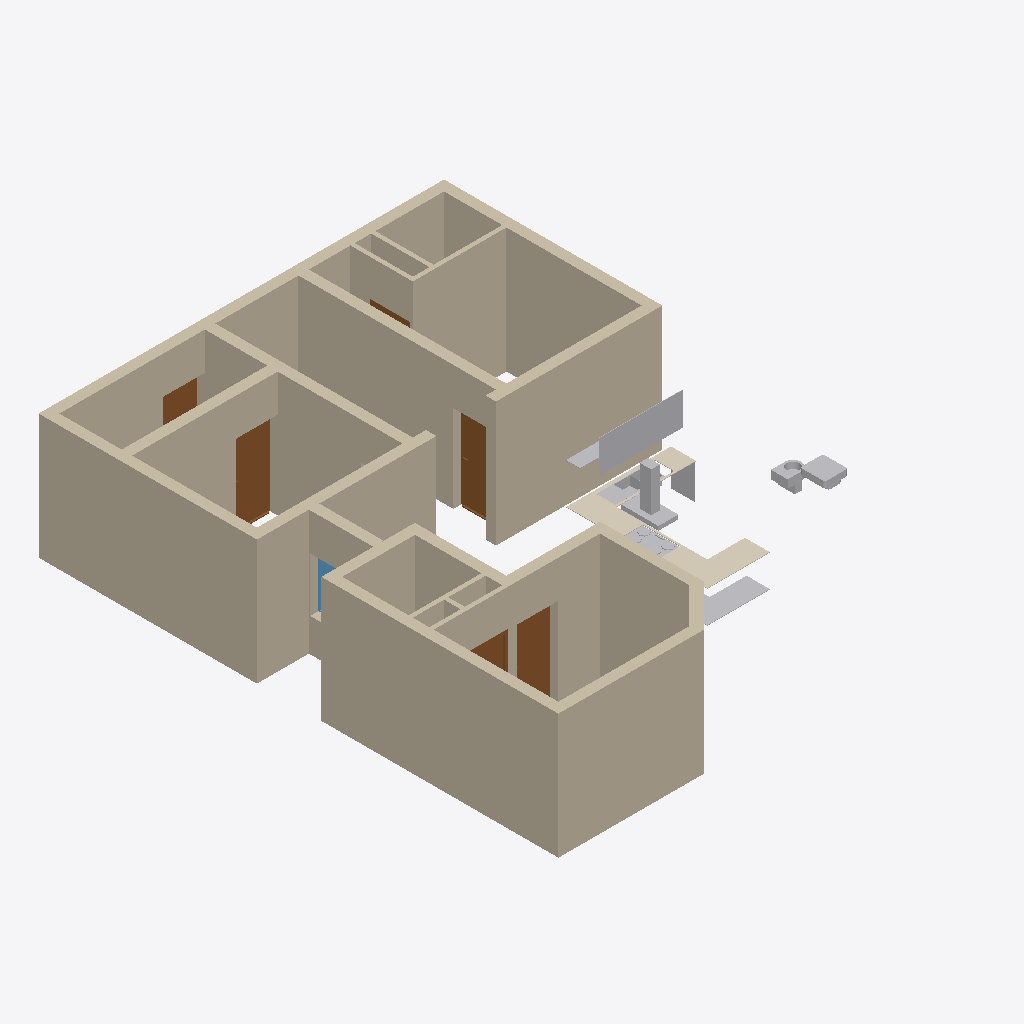
Isometric view of an IFC building model (IFC-SPF (STEP), schema IFC4X3, length unit metre), seen from the south-west, elements coloured by IFC class: 24 walls (beige), 9 other elements (light grey), 6 doors (brown), 1 covering (cream), 1 window (light blue).
Extent 10.3 m × 12.5 m × 3.0 m (x, y, z). Storeys (2): GF at 0.00 m; Elements at 0.00 m. Elements (44): 24 IfcWall, 9 IfcDoor, 4 IfcSystemFurnitureElement, 3 IfcSanitaryTerminal, 2 IfcElectricAppliance, 1 IfcCovering, 1 IfcWindow.

HEADER;
FILE_DESCRIPTION(('ViewDefinition[DesignTransferView]'),'2;1');
FILE_NAME('Sajeev.ifc','2026-04-22T16:21:55+05:30',(''),(''),'IfcOpenShell 0.8.5','Bonsai 0.8.5','Nobody');
FILE_SCHEMA(('IFC4X3'));
ENDSEC;
DATA;
#1=IFCPROJECT('06WA$69sj3ffUfXL5BnTVW',$,'My Project',$,$,$,$,(#10,#22),#5);
#27=IFCSITE('3qUYzsAXL889j6_GD8JDx8',$,'My Site',$,$,#50,$,$,$,$,$,$,$,$);
#33=IFCBUILDING('062Rkr1f94JPPA$h61pq2Y',$,'My Building',$,$,#56,$,$,$,$,$,$);
#39=IFCBUILDINGSTOREY('16W6$0bP9Foerw7fy7ZYWu',$,'GF',$,$,#62,$,$,$,$);
#11376=IFCBUILDINGSTOREY('3lhw7vpRXDPhN4PQg2osuR',$,'Elements',$,$,#11392,$,$,$,$);
#2226=IFCWALL('0_9FOGtwX17PyYZwIxgoa2',$,'Wall',$,$,#2255,#2237,$,$);
#1796=IFCWALL('0Ym3PZhIP2QfU_dXyWKsAH',$,'Wall',$,$,#1830,#1807,$,$);
#2854=IFCWALL('1oeNznDlH3WOmvvZEBgSaJ',$,'Wall',$,$,#2974,#2865,$,$);
#2376=IFCWALL('1CFmHHjbzASAijkOVztaLU',$,'Wall',$,$,#3358,#2387,$,$);
#2505=IFCWALL('3s2r10u_f4NfGHMgqTG7KP',$,'Wall',$,$,#2534,#2516,$,$);
#1856=IFCWALL('1uM4hduTLFyApqHUD4b8hy',$,'Wall',$,$,#1885,#1867,$,$);
#2535=IFCWALL('0wBysgiAT78g2jJ_EY2BKG',$,'Wall',$,$,#2564,#2546,$,$);
#1913=IFCWALL('02Zic7Vmr0u8YtgRoOamie',$,'Wall',$,$,#2728,#1924,$,$);
#1743=IFCWALL('0ZSjpvzjX9ofXT$U8xVNPx',$,'Wall',$,$,#1795,#1754,$,$);
#3549=IFCWALL('3HMcaMzmrDpAlJkeATlG9I',$,'Wall',$,$,#4106,#3560,$,$);
#3689=IFCWALL('0xBC1dSxTEgwvWXTpPSNk8',$,'Wall',$,$,#3718,#3700,$,$);
#2433=IFCWALL('3_Vg6Sh7r7RuWgHjzjaTbi',$,'Wall',$,$,#2504,#2444,$,$);
#3267=IFCWALL('1j2Q54u093B8d0bVTG$NOI',$,'Wall',$,$,#3379,#3278,$,$);
#2772=IFCWALL('333owhDt50seBMIXJn2nyy',$,'Wall',$,$,#3069,#2783,$,$);
#3096=IFCWALL('1hE9SzFvz6vvwA4XF9Kn2v',$,'Wall',$,$,#3146,#3107,$,$);
#11143=IFCCOVERING('1zMDy9b99F78g0pPFmqkhi',$,'Covering',$,$,#11534,#11142,$,$);
#2288=IFCWALL('3062bhZbT3xPSvEJu6SP2W',$,'Wall',$,$,#3266,#2299,$,$);
#2138=IFCWALL('0z6dVjh3nA29Ogj4QLGp8M',$,'Wall',$,$,#3197,#2149,$,$);
#2061=IFCWALL('1x8t67YibBKQsZz821LNSp',$,'Wall',$,$,#4152,#2072,$,$);
#10466=IFCSYSTEMFURNITUREELEMENT('3kRqPm_E545QmCuo3lXP3W',$,'SystemFurnitureElement',$,$,#11499,#10465,$,$);
#7715=IFCDOOR('0OFPYHfPjDsOSaVIAYL4Lw',$,'Door',$,$,#9727,#9690,$,2.0999999046325684,1.0,$,$,$);
#10163=IFCWALL('3DWSjAibn1vR7TmXBhufjT',$,'Wall',$,$,#10255,#10178,$,$);
#10041=IFCWALL('341YzdrlX5ShPK9BLmBsj7',$,'Wall',$,$,#10110,#10056,$,$);
#6364=IFCDOOR('1v_G_C3Er1AwlWJo76RaWX',$,'Door',$,$,#9503,#7318,$,2.0999999046325684,1.0,$,.SINGLE_SWING_RIGHT.,$);
#6429=IFCDOOR('0n67U1Nkn4tQEnrYWp0h0X',$,'Door',$,$,#6596,#6437,$,2.0999999046325684,1.0,$,.SINGLE_SWING_LEFT.,$);
#11357=IFCELECTRICAPPLIANCE('2dQDvdWjPDlRU0AqIunUMq',$,'ElectricAppliance',$,$,#11544,#11356,'#03',$);
#10778=IFCSYSTEMFURNITUREELEMENT('23gQQROn9BoPvycPHMqR0V',$,'SystemFurnitureElement',$,$,#11514,#10777,$,$);
#3600=IFCWALL('2_81o9rczDmg0sMcxsFBIL',$,'Wall',$,$,#3629,#3611,$,$);
#3966=IFCWALL('3bCp2guWz4U9Z1pi2HPOGn',$,'Wall',$,$,#4032,#3977,$,$);
#11041=IFCSANITARYTERMINAL('1n5C8zUKXDff8l5gxkv8r8',$,'SanitaryTerminal',$,$,#11539,#11040,$,$);
#7780=IFCDOOR('2jiLf8oiPEufIBJhdplUWB',$,'Door',$,$,#9652,#9660,$,2.0999999046325684,1.0,$,.SINGLE_SWING_RIGHT.,$);
#10013=IFCDOOR('1NvX1BIKX5rRyRJO1HWLcu',$,'Door',$,$,#10115,#10026,$,2.0999999046325684,0.8999999761581421,$,.SINGLE_SWING_RIGHT.,$);
#10585=IFCSANITARYTERMINAL('1HsJyymzXExxrUKgJyfWOJ',$,'SanitaryTerminal',$,$,#11504,#10584,$,$);
#10681=IFCSANITARYTERMINAL('3sMlINjg19XfXurJ13QGTZ',$,'SanitaryTerminal',$,$,#11509,#10680,$,$);
#10931=IFCELECTRICAPPLIANCE('37t8ZNQPDAMO52fOVPmJXX',$,'ElectricAppliance',$,$,#11519,#10930,'#01',$);
#3292=IFCWALL('3mwdgLD6n0mubTPvqEZp7z',$,'Wall',$,$,#3965,#3303,$,$);
#11272=IFCSYSTEMFURNITUREELEMENT('3Op9kI8210f9SEO4m2iNuh',$,'SystemFurnitureElement',$,$,#11529,#11271,$,$);
#11097=IFCSYSTEMFURNITUREELEMENT('1D$m5mMnz5GRE1AKnEBBFF',$,'SystemFurnitureElement',$,$,#11524,#11096,$,$);
#5694=IFCWINDOW('3BC4n_SzX6qeaGPmVXIAfx',$,'Window',$,$,#8554,#5703,$,1.2999999523162842,1.5,$,.SINGLE_PANEL.,$);
#3735=IFCWALL('2$2gUPRbn238gG44i2moE7',$,'Wall',$,$,#3879,#3746,$,$);
#10192=IFCDOOR('0wp4seahT2vuRmAipRZVEt',$,'Door',$,$,#10260,#10205,$,2.0999999046325684,0.8999999761581421,$,$,$);
ENDSEC;
